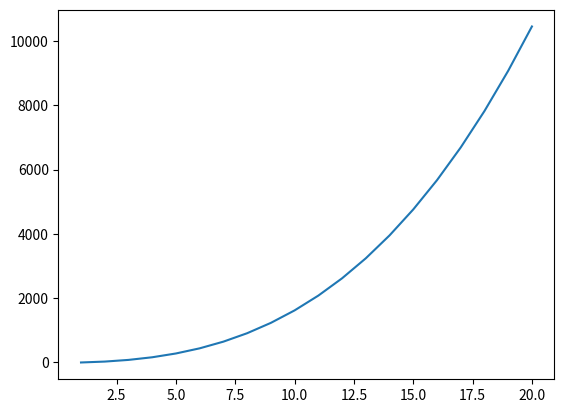

The matplotlib source for this figure:
import numpy as np
import matplotlib.pyplot as plt
x = []
y = []
for i in range(1, 21):
    x.append(i)
for i in range(1, 21):
    y.append(i**3 + 6*i**2 + 3*i - 10)
plt.plot(x, y)
plt.show()